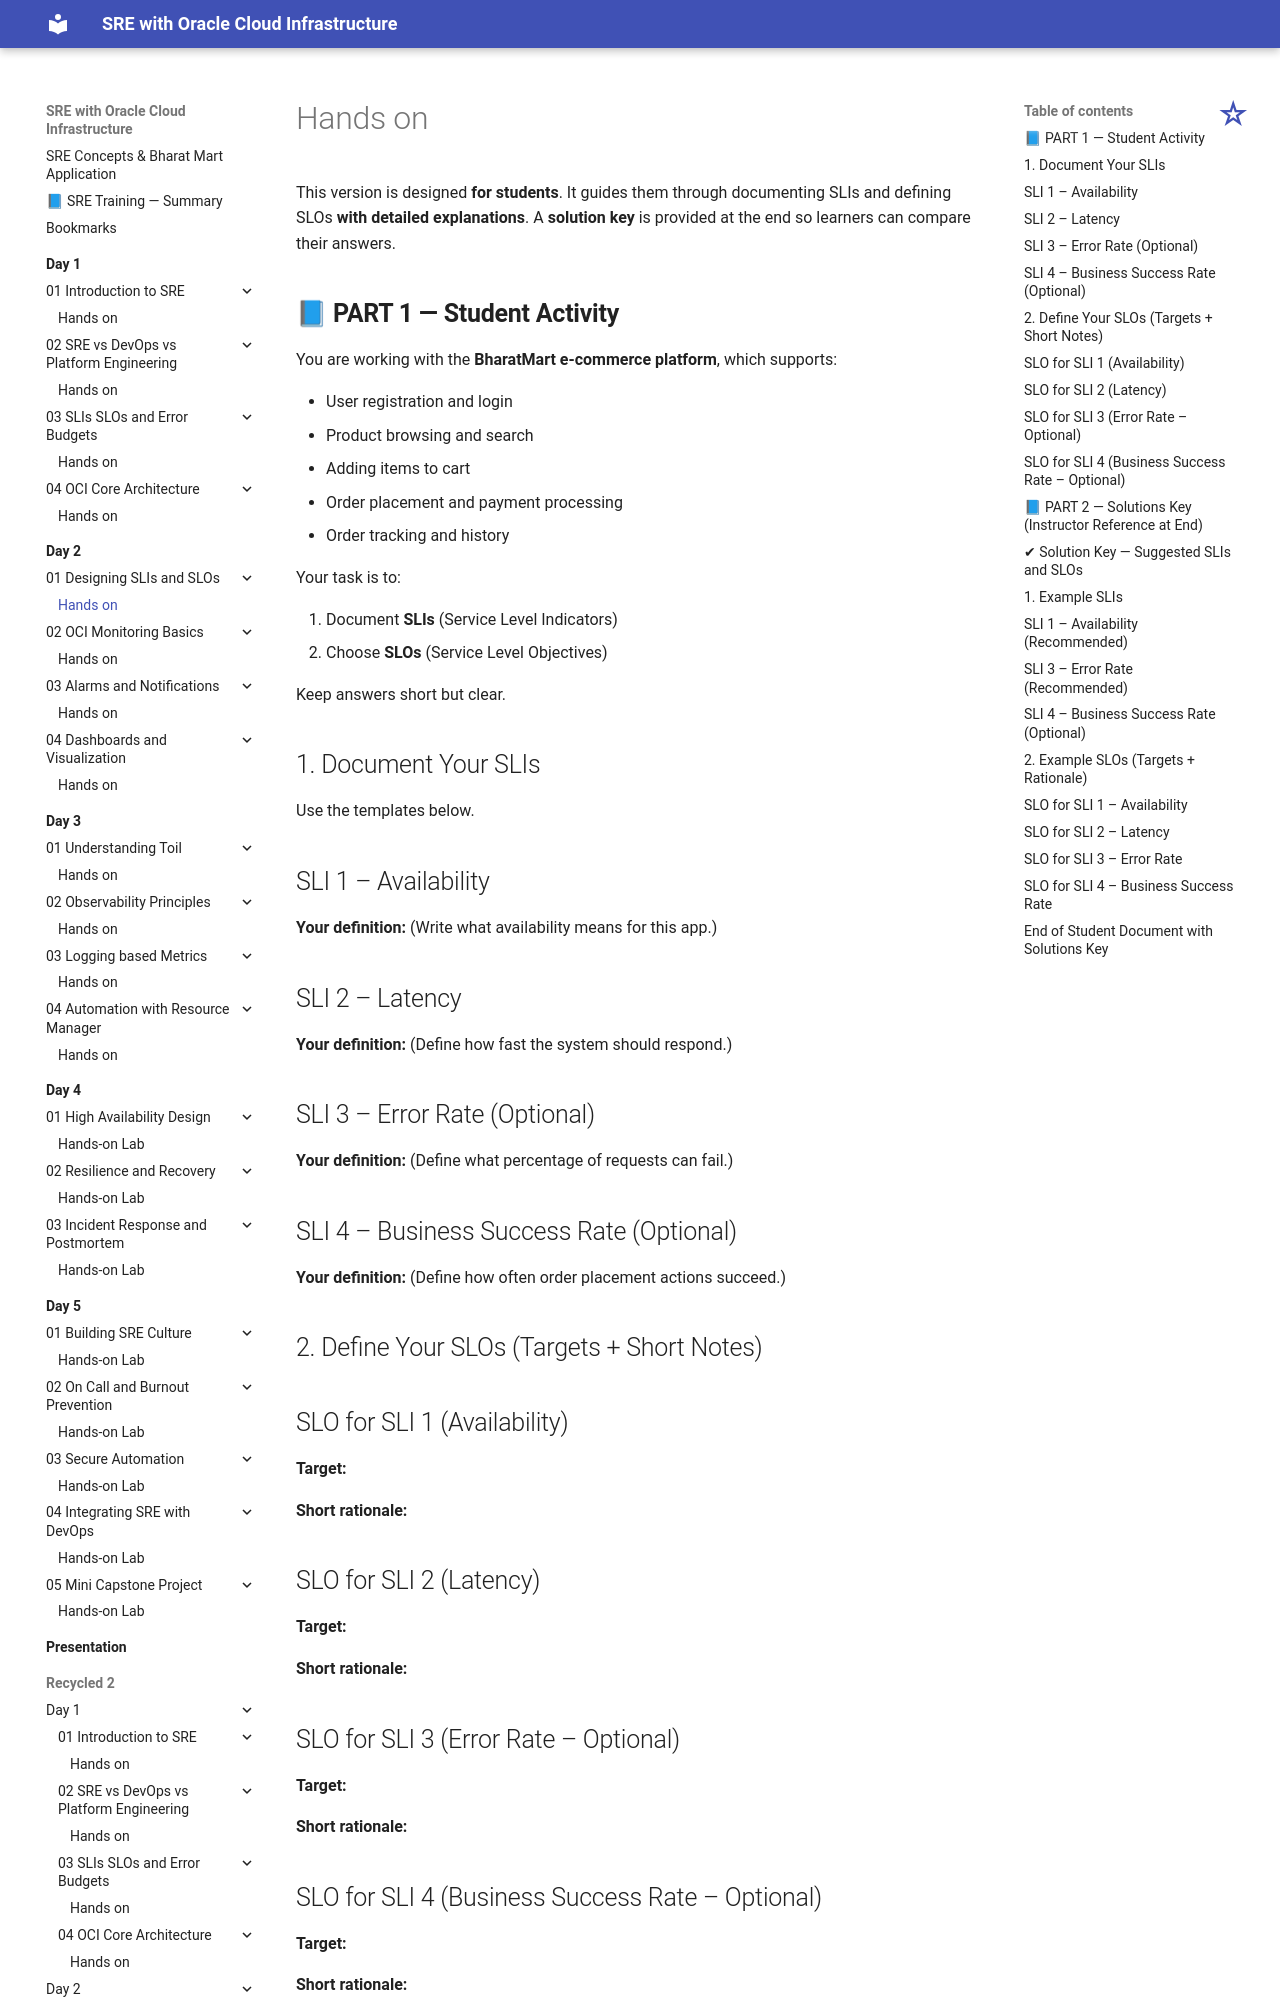

repository: atingupta2006/oci-sre-dec-25 · page: Day-2/01-Designing-SLIs-and-SLOs/hands-on/index.html · generator: mkdocs




This version is designed **for students**. It guides them through documenting SLIs and defining SLOs **with detailed explanations**. A **solution key** is provided at the end so learners can compare their answers.


## **📘 PART 1 — Student Activity**

You are working with the **BharatMart e-commerce platform**, which supports:

* User registration and login
* Product browsing and search
* Adding items to cart
* Order placement and payment processing
* Order tracking and history

Your task is to:

1. Document **SLIs** (Service Level Indicators)
2. Choose **SLOs** (Service Level Objectives)

Keep answers short but clear.


## 1. Document Your SLIs

Use the templates below.


## SLI 1 – Availability

**Your definition:**
(Write what availability means for this app.)


## SLI 2 – Latency

**Your definition:**
(Define how fast the system should respond.)


## SLI 3 – Error Rate (Optional)

**Your definition:**
(Define what percentage of requests can fail.)


## SLI 4 – Business Success Rate (Optional)

**Your definition:**
(Define how often order placement actions succeed.)


## 2. Define Your SLOs (Targets + Short Notes)


## SLO for SLI 1 (Availability)

**Target:**

**Short rationale:**


## SLO for SLI 2 (Latency)

**Target:**

**Short rationale:**


## SLO for SLI 3 (Error Rate – Optional)

**Target:**

**Short rationale:**


## SLO for SLI 4 (Business Success Rate – Optional)

**Target:**

**Short rationale:**


## **📘 PART 2 — Solutions Key (Instructor Reference at End)**

Students should NOT look at this section until their answers are completed.


## ✔ Solution Key — Suggested SLIs and SLOs

Below are well‑reasoned sample answers. Students may write slightly different definitions — that is fine if their reasoning is logical.


## 1. Example SLIs
